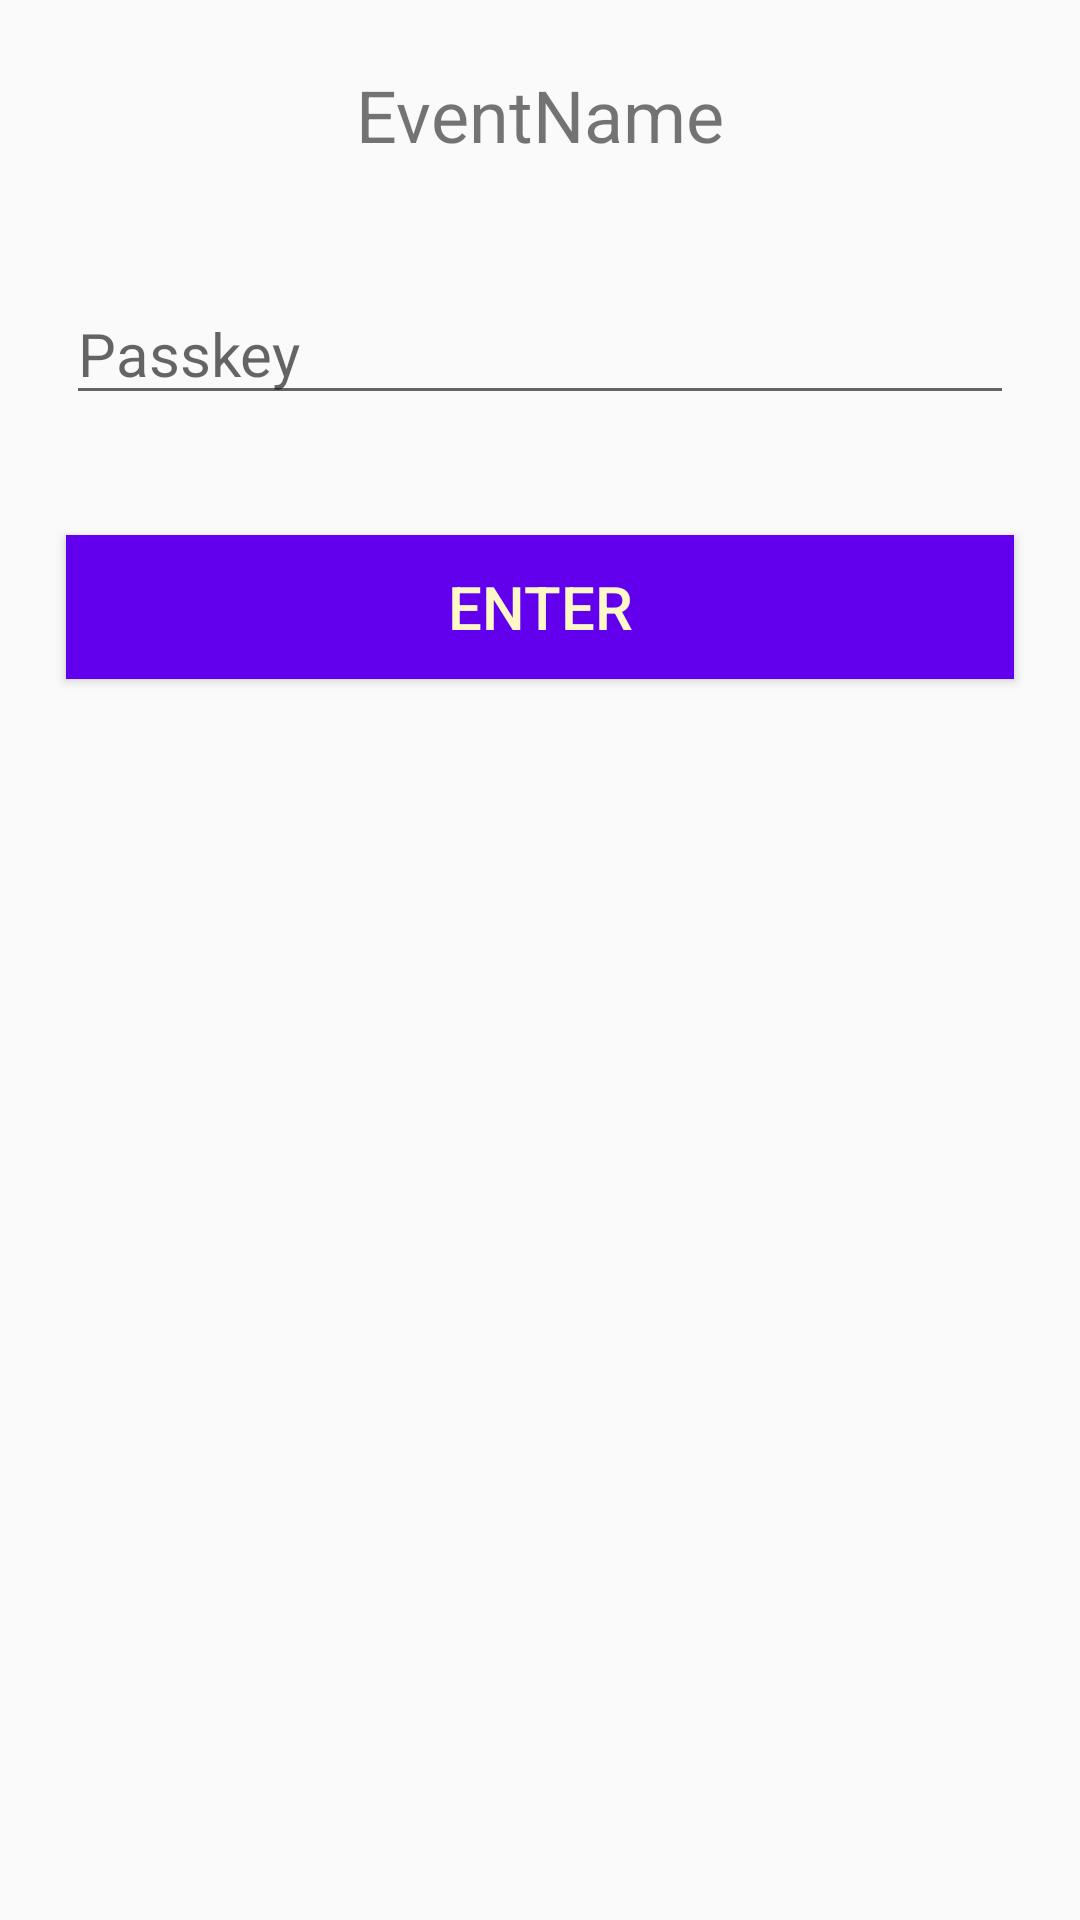

Reconstruct the res/layout file that produces this screen, plus the resources it refers to.
<!-- AndroidManifest.xml: application theme AppTheme -->
<!-- res/layout/dialog_password.xml -->
<?xml version="1.0" encoding="utf-8"?>
<LinearLayout xmlns:android="http://schemas.android.com/apk/res/android"
    android:layout_width="match_parent"
    android:layout_height="wrap_content"
    android:orientation="vertical"
    android:padding="2dip">

    <TextView
        android:id="@+id/rank_dialog_text1"
        android:layout_width="wrap_content"
        android:layout_height="wrap_content"
        android:layout_margin="20dp"
        android:layout_gravity="center"
        android:layout_marginTop="10dp"
        android:text="EventName"
        android:textSize="24dp" />

    <EditText
        android:id="@+id/editText"
        android:layout_width="match_parent"
        android:layout_height="wrap_content"
        android:ems="10"
        android:textSize="20dp"
        android:layout_margin="20dp"
        android:inputType="textPersonName"
        android:hint="Passkey" />

    <Button
        android:id="@+id/rank_dialog_button"
        android:layout_width="fill_parent"
        android:layout_height="wrap_content"
        android:focusable="false"
        android:layout_margin="20dp"
        android:text="Enter"
        android:background="@color/colorPrimary"
        android:textColor="#FFF8C6"
        android:textSize="20dip" />

</LinearLayout>
<!-- resources referenced by this layout -->
<resources>
  <style name="AppTheme" parent="Theme.AppCompat.Light.DarkActionBar">
          
          <item name="colorPrimary">@color/colorPrimary</item>
          <item name="colorPrimaryDark">@color/colorPrimaryDark</item>
          <item name="colorAccent">@color/colorAccent</item>
      </style>
  <!-- not gathered from this repository: default colours our renderer supplied (Android Studio template values) -->
  <color name="colorPrimary">#FF6200EE</color>
  <color name="colorPrimaryDark">#FF3700B3</color>
  <color name="colorAccent">#FF03DAC5</color>
</resources>
